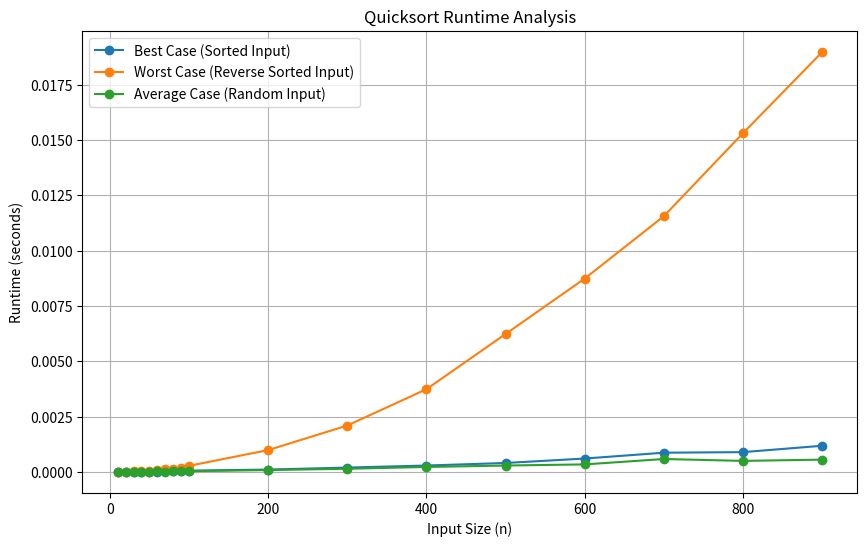

Write Python code to recreate this figure.
import random
import time
import matplotlib.pyplot as plt

def quicksort(arr, p, r):
    if p < r:
        q = partition(arr, p, r)
        quicksort(arr, p, q - 1)
        quicksort(arr, q + 1, r)

def partition(arr, p, r):
    pivot_index = r
    pivot = arr[pivot_index]

    i = p - 1
    for j in range(p, r):
        if arr[j] <= pivot:
            i += 1
            temp = arr[i]
            arr[i] = arr[j]
            arr[j] = temp

    temp = arr[i + 1]
    arr[i + 1] = arr[r]
    arr[r] = temp

    return i + 1

def unsort_array(arr):
    if len(arr) <= 1:
        return arr

    mid_index = len(arr) // 2
    middle = arr[mid_index]
    arr = arr[:mid_index] + arr[mid_index+1:]

    min_subarray = arr[:len(arr) // 2]  # First half
    max_subarray = arr[len(arr) // 2:]  # Second half

    min_result = unsort_array(min_subarray)
    max_result = unsort_array(max_subarray)

    return min_result + max_result + [middle]

def generate_best_case(n):
    arr = [i for i in range(1, n + 1)]

    unsorted_arr = unsort_array(arr)

    return unsorted_arr

def generate_worst_case(n):
    return list(range(n))

def generate_average_case(n):
    return [random.randint(0, 10000) for i in range(n)]

def measure_runtime(quicksort_func, generate_input_func, n_values):
    runtimes = []
    for n in n_values:
        arr = generate_input_func(n)
        start_time = time.time()
        quicksort_func(arr, 0, len(arr) - 1)
        end_time = time.time()
        runtimes.append(end_time - start_time)
    return runtimes

n_values = [10, 20, 30, 40, 50, 60, 70, 80, 90, 100, 200, 300, 400, 500, 600, 700, 800, 900]

best_case_runtimes = measure_runtime(quicksort, generate_best_case, n_values)
worst_case_runtimes = measure_runtime(quicksort, generate_worst_case, n_values)
average_case_runtimes = measure_runtime(quicksort, generate_average_case, n_values)

plt.figure(figsize=(10, 6))
plt.plot(n_values, best_case_runtimes, label="Best Case (Sorted Input)", marker='o')
plt.plot(n_values, worst_case_runtimes, label="Worst Case (Reverse Sorted Input)", marker='o')
plt.plot(n_values, average_case_runtimes, label="Average Case (Random Input)", marker='o')
plt.xlabel('Input Size (n)')
plt.ylabel('Runtime (seconds)')
plt.title('Quicksort Runtime Analysis')
plt.legend()
plt.grid(True)
plt.show()
